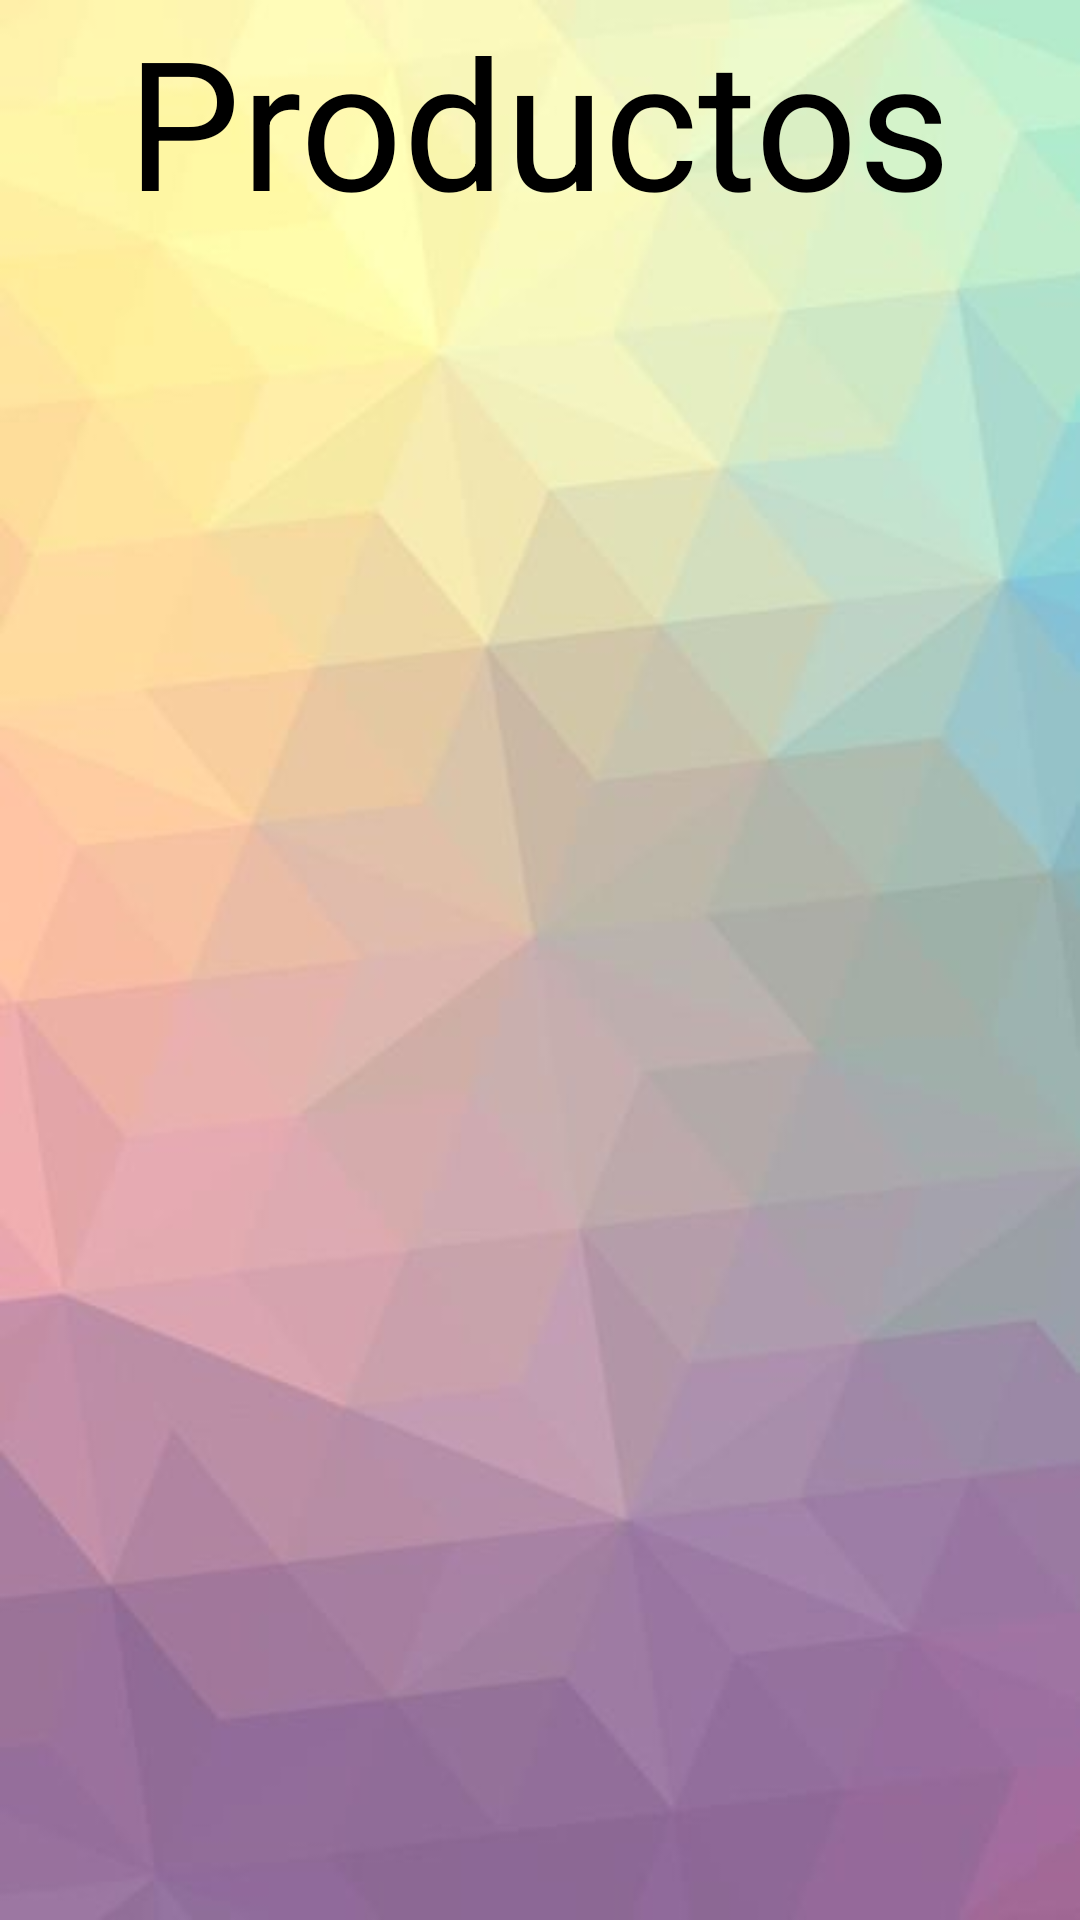

Here is an Android app screen rendered from its layout file. Give the layout XML and the strings, colors and styles it references.
<!-- AndroidManifest.xml: application theme Theme.TiendaMTIC -->
<!-- res/layout/activity_catalogo.xml -->
<?xml version="1.0" encoding="utf-8"?>
<LinearLayout xmlns:android="http://schemas.android.com/apk/res/android"
    xmlns:app="http://schemas.android.com/apk/res-auto"
    xmlns:tools="http://schemas.android.com/tools"
    android:layout_width="match_parent"
    android:layout_height="match_parent"
    android:gravity="center"
    android:background="@drawable/w1"
    android:orientation="vertical"
    tools:context=".Catalogo">

    <TextView
        android:id="@+id/textView"
        android:layout_width="wrap_content"
        android:layout_height="wrap_content"
        android:textSize="60dp"

        android:textColor="@color/black"
        android:text="Productos" />

    <LinearLayout
        android:layout_width="match_parent"
        android:layout_height="match_parent"
        android:orientation="vertical">

        <ListView
            android:id="@+id/listViewProducts"
            android:layout_width="match_parent"
            android:layout_height="match_parent" />
    </LinearLayout>
</LinearLayout>
<!-- resources referenced by this layout -->
<resources>
  <!-- drawable w1: jpg bitmap (drawable, 12854 bytes) -->
  <style name="Theme.TiendaMTIC" parent="Theme.MaterialComponents.DayNight.DarkActionBar">
          
          <item name="colorPrimary">@color/purple_500</item>
          <item name="colorPrimaryVariant">@color/purple_700</item>
          <item name="colorOnPrimary">@color/white</item>
          
          <item name="colorSecondary">@color/teal_200</item>
          <item name="colorSecondaryVariant">@color/teal_700</item>
          <item name="colorOnSecondary">@color/black</item>
          
          <item name="android:statusBarColor">?attr/colorPrimaryVariant</item>
          
      </style>
  <!-- not gathered from this repository: default colours our renderer supplied (Android Studio template values) -->
  <color name="purple_500">#FF6200EE</color>
  <color name="purple_700">#FF3700B3</color>
  <color name="teal_200">#FF03DAC5</color>
  <color name="teal_700">#FF018786</color>
  <color name="black">#FF000000</color>
  <color name="white">#FFFFFFFF</color>
</resources>
